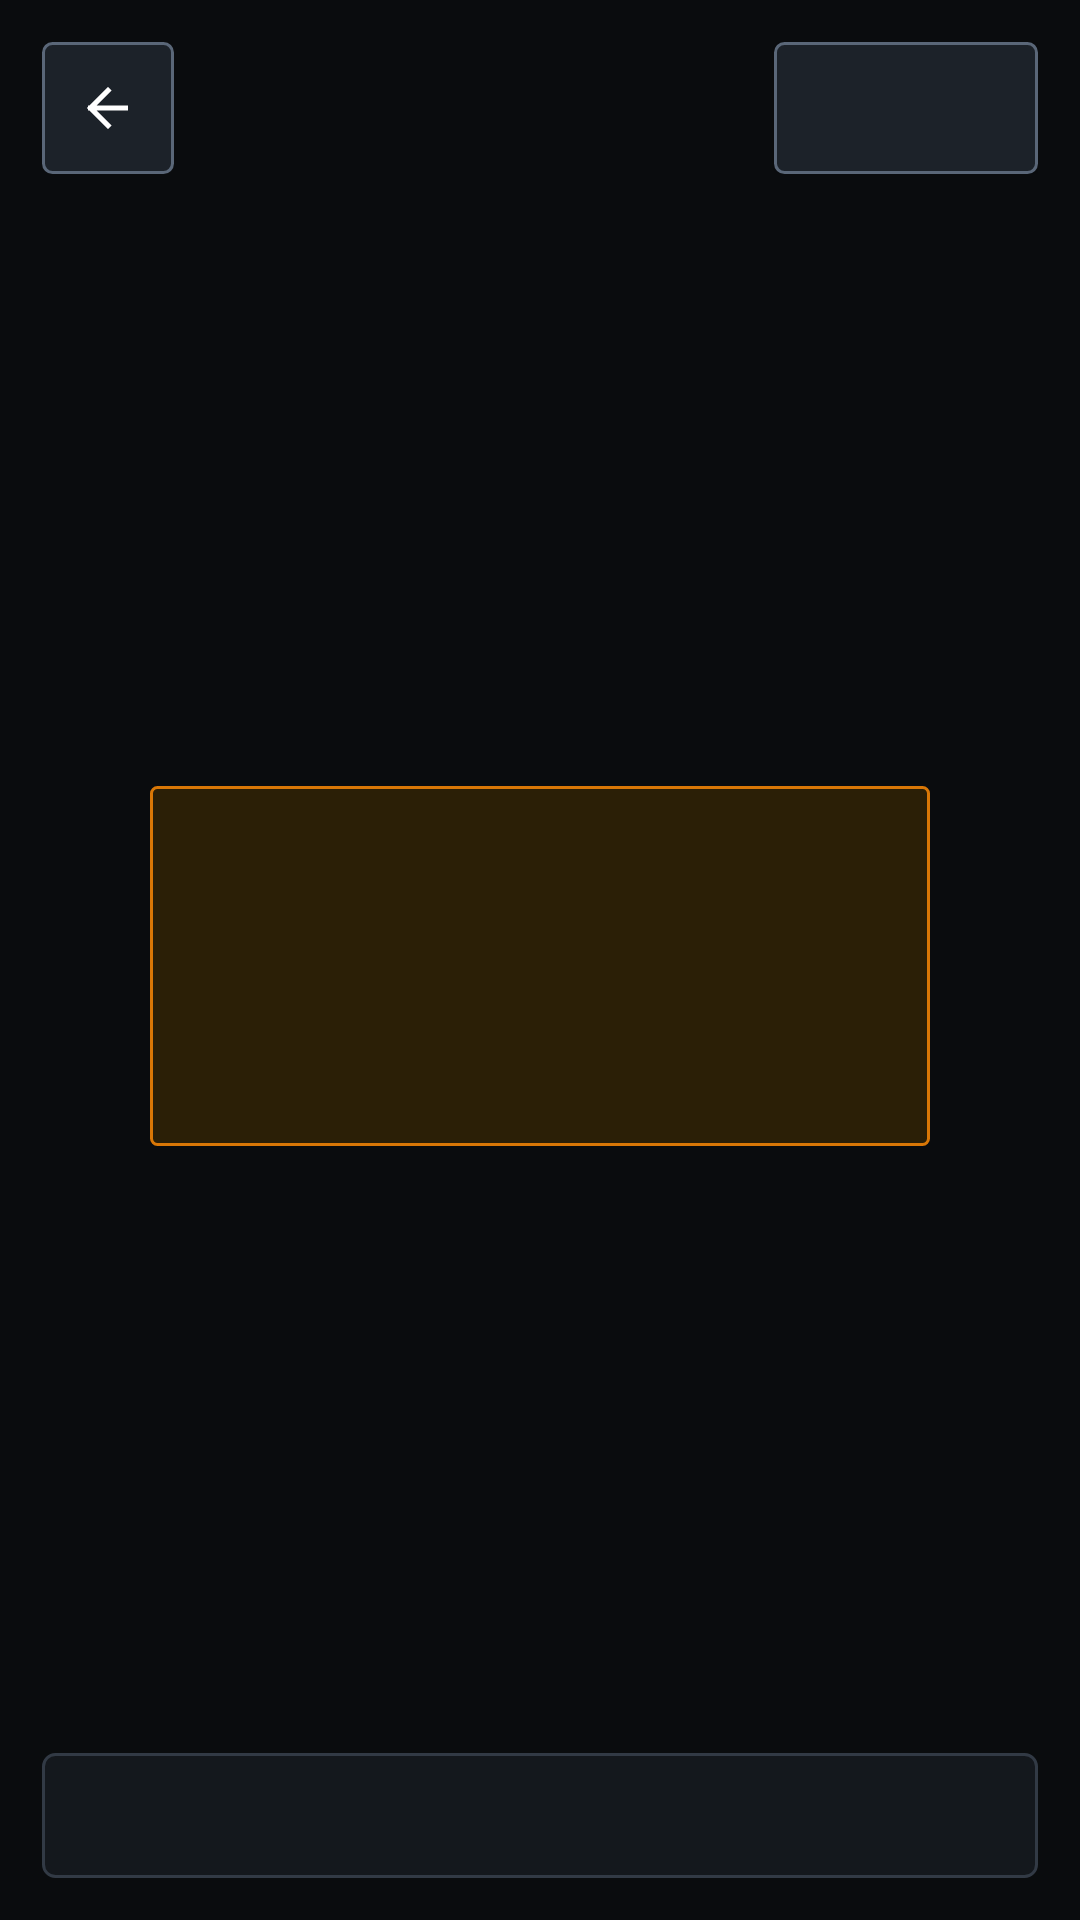

Layout XML and referenced resources for this Android screen:
<!-- AndroidManifest.xml: activity theme Theme.SanepoUnitCheck -->
<!-- res/layout/activity_imei_scanner.xml -->
<?xml version="1.0" encoding="utf-8"?>
<LinearLayout xmlns:android="http://schemas.android.com/apk/res/android"
    xmlns:app="http://schemas.android.com/apk/res-auto"
    android:id="@+id/rootImeiScanner"
    android:layout_width="match_parent"
    android:layout_height="match_parent"
    android:background="@color/bg_canvas"
    android:orientation="vertical"
    android:padding="14dp">

    <LinearLayout
        android:layout_width="match_parent"
        android:layout_height="wrap_content"
        android:gravity="center_vertical"
        android:orientation="horizontal">

        <ImageButton
            android:id="@+id/btnBackScanner"
            android:layout_width="44dp"
            android:layout_height="44dp"
            android:background="@drawable/bg_btn_secondary"
            android:contentDescription="Cancel"
            android:focusable="true"
            android:padding="11dp"
            android:scaleType="centerInside"
            android:src="@drawable/ic_back"
            app:tint="@color/text_primary" />

        <TextView
            android:id="@+id/tvScannerTitle"
            android:layout_width="0dp"
            android:layout_height="wrap_content"
            android:layout_marginStart="12dp"
            android:layout_weight="1"
            android:textColor="@color/text_primary"
            android:textSize="17sp"
            android:textStyle="bold" />

        <Button
            android:id="@+id/btnScannerTorch"
            android:layout_width="wrap_content"
            android:layout_height="44dp"
            android:background="@drawable/bg_btn_secondary"
            android:drawablePadding="5dp"
            android:focusable="true"
            android:gravity="center"
            android:paddingHorizontal="12dp"
            android:textColor="@color/accent_amber_text"
            android:textSize="12sp"
            android:textStyle="bold"
            app:drawableStartCompat="@drawable/ic_torch_beam"
            app:drawableTint="@color/accent_amber_text" />
    </LinearLayout>

    <FrameLayout
        android:layout_width="match_parent"
        android:layout_height="0dp"
        android:layout_marginTop="12dp"
        android:layout_weight="1">

        <TextureView
            android:id="@+id/scannerPreview"
            android:layout_width="match_parent"
            android:layout_height="match_parent" />

        <View
            android:layout_width="260dp"
            android:layout_height="120dp"
            android:layout_gravity="center"
            android:background="@drawable/bg_badge_warn" />
    </FrameLayout>

    <TextView
        android:id="@+id/tvScannerStatus"
        style="@style/TechValueMono"
        android:layout_width="match_parent"
        android:layout_height="wrap_content"
        android:layout_marginTop="10dp"
        android:background="@drawable/bg_card_sharp"
        android:lineSpacingExtra="4dp"
        android:padding="12dp"
        android:textColor="@color/text_primary" />
</LinearLayout>
<!-- resources referenced by this layout -->
<resources>
  <color name="accent_amber_text">#FF8C38</color>
  <color name="bg_canvas">#0A0C0E</color>
  <color name="text_primary">#F4F6F8</color>
  <!-- drawable bg_badge_warn (drawable) -->
  <?xml version="1.0" encoding="utf-8"?>
  <shape xmlns:android="http://schemas.android.com/apk/res/android" android:shape="rectangle">
      <solid android:color="@color/status_warn_bg" />
      <stroke android:width="1dp" android:color="@color/status_warn_border" />
      <corners android:radius="2dp" />
  </shape>
  <!-- drawable bg_card_sharp (drawable) -->
  <?xml version="1.0" encoding="utf-8"?>
  <selector xmlns:android="http://schemas.android.com/apk/res/android">
      <item android:state_focused="true">
          <shape android:shape="rectangle">
              <solid android:color="@color/bg_surface" />
              <stroke android:width="2dp" android:color="@color/border_focus" />
              <corners android:radius="4dp" />
          </shape>
      </item>
      <item android:state_pressed="true">
          <shape android:shape="rectangle">
              <solid android:color="@color/bg_well" />
              <stroke android:width="1dp" android:color="@color/border_control" />
              <corners android:radius="4dp" />
          </shape>
      </item>
      <item>
          <shape android:shape="rectangle">
              <solid android:color="@color/bg_surface" />
              <stroke android:width="1dp" android:color="@color/border_sharp" />
              <corners android:radius="4dp" />
          </shape>
      </item>
  </selector>
  <!-- drawable ic_back (drawable) -->
  <?xml version="1.0" encoding="utf-8"?>
  <vector xmlns:android="http://schemas.android.com/apk/res/android"
      android:width="20dp"
      android:height="20dp"
      android:viewportWidth="24"
      android:viewportHeight="24">
      <path
          android:pathData="M19,12 H5 M12,5 L5,12 L12,19"
          android:strokeColor="#FFFFFF"
          android:strokeLineCap="square"
          android:strokeLineJoin="miter"
          android:strokeWidth="2" />
  </vector>
  <!-- drawable ic_torch_beam (drawable) -->
  <?xml version="1.0" encoding="utf-8"?>
  <vector xmlns:android="http://schemas.android.com/apk/res/android"
      android:width="20dp"
      android:height="20dp"
      android:viewportWidth="24"
      android:viewportHeight="24">
      <path
          android:pathData="M7,3 H17 L15,9 V21 H9 V9 Z M9,2 V5 M15,2 V5 M12,12 V15"
          android:strokeColor="#FFFFFF"
          android:strokeLineCap="square"
          android:strokeLineJoin="miter"
          android:strokeWidth="1.8" />
  </vector>
  <style name="TechValueMono">
          <item name="android:fontFamily">monospace</item>
          <item name="android:textColor">@color/text_primary</item>
          <item name="android:textSize">13sp</item>
      </style>
  <style name="Theme.SanepoUnitCheck" parent="Theme.AppCompat.NoActionBar">
          <item name="android:windowBackground">@color/bg_canvas</item>
          <item name="android:colorBackground">@color/bg_canvas</item>
          <item name="colorPrimary">@color/accent_amber</item>
          <item name="colorPrimaryDark">@color/bg_canvas</item>
          <item name="colorAccent">@color/accent_amber</item>
          <item name="android:textColorPrimary">@color/text_primary</item>
          <item name="android:textColorSecondary">@color/text_secondary</item>
          <item name="android:statusBarColor">@color/bg_canvas</item>
          <item name="android:navigationBarColor">@color/bg_canvas</item>
          <item name="android:windowLightStatusBar" tools:targetApi="23">false</item>
      </style>
  <color name="status_warn_bg">#2B1F06</color>
  <color name="status_warn_border">#D97706</color>
  <color name="bg_well">#1C2229</color>
  <color name="border_focus">#FF8533</color>
  <color name="bg_well_pressed">#27303A</color>
  <color name="text_secondary">#C2CCD6</color>
  <color name="border_control">#5A6778</color>
  <color name="bg_surface">#14181D</color>
  <color name="border_sharp">#323A45</color>
  <color name="accent_amber">#FF6B00</color>
</resources>
